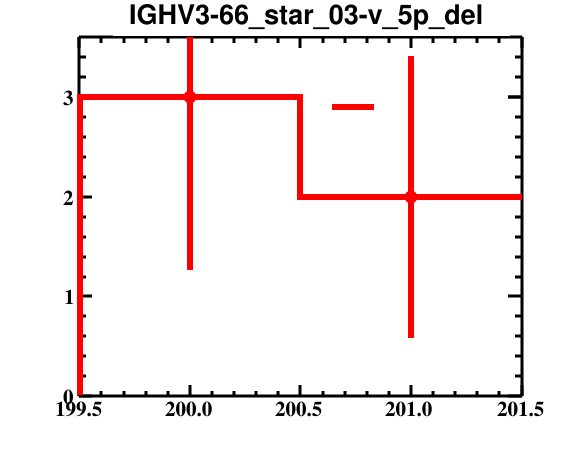

Source data for this figure (header and first rows):
bin_low_edge, contents, binerror, xtitle, binlabel
198.5, 0.0, 0.0, , 
199.5, 3.0, 1.732, , 
200.5, 2.0, 1.414, , 
201.5, 0.0, 0.0, , 
